Run: headless pygame with SDL's dummy video driver; simulated clock (each Clock.tick advances the game by its frame time, no real sleeping); random seed 0; keys injected as events and as key.get_pressed() state; no mouse input.
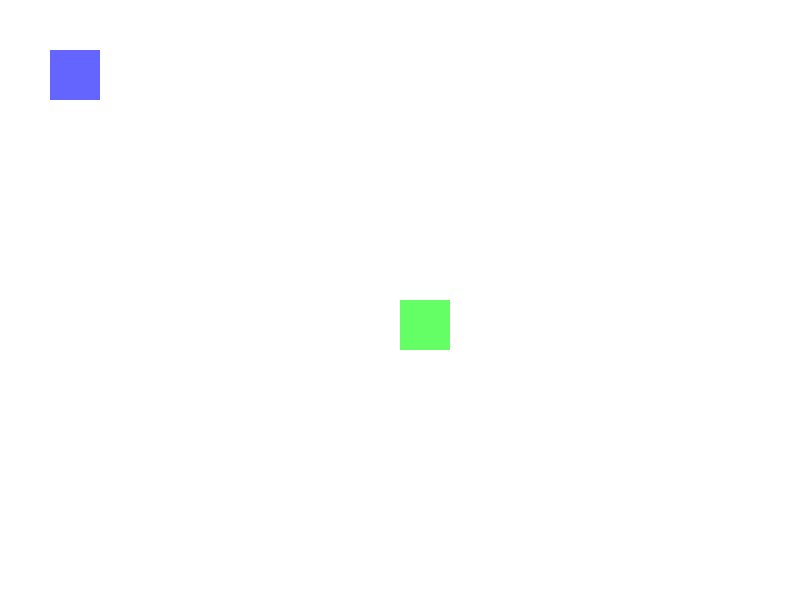
Frame 1 of 4 · flips 1–60 · no input
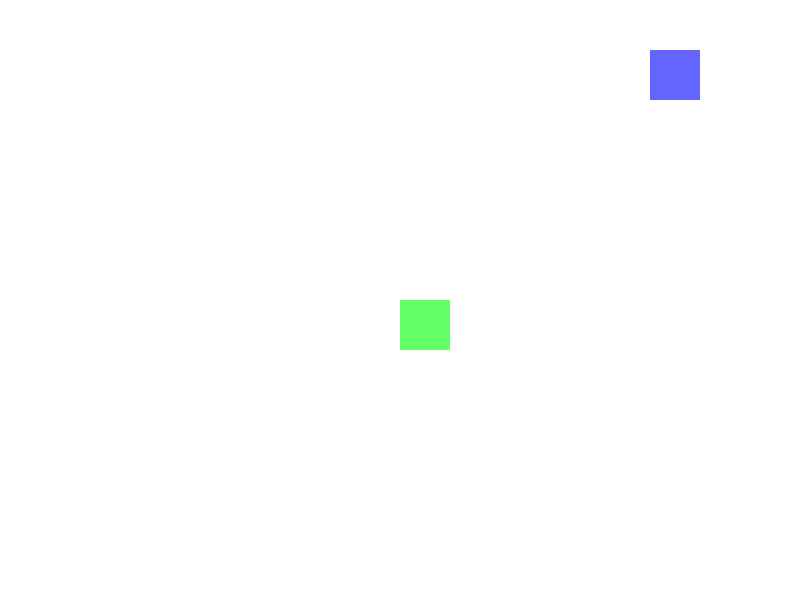
Frame 2 of 4 · flips 61–180 · tapped SPACE, RETURN · held RIGHT (→), D
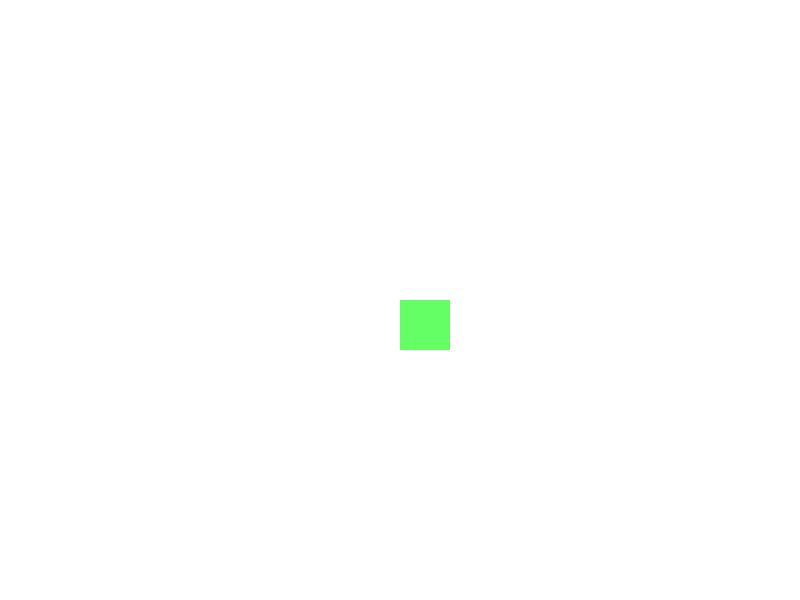
Frame 3 of 4 · flips 181–300 · held DOWN (↓), S
Frame 4 of 4 · flips 301–420 · held LEFT (←), A, UP (↑), W · screen same as frame 1, image omitted

The pygame program that drew these frames:

import pygame

# Ustawienia gry
WIDTH, HEIGHT = 800, 600
FPS = 60

# Kolory
WHITE = (255, 255, 255)
BLUE = (100, 100, 255)
GREEN = (100, 255, 100)

# Inicjalizacja Pygame
pygame.init()
screen = pygame.display.set_mode((WIDTH, HEIGHT))
pygame.display.set_caption("Bajkowa Przygoda")
clock = pygame.time.Clock()

# Gracz
player = pygame.Rect(50, 50, 50, 50)
player_speed = 5

# Przeciwnicy
enemies = [pygame.Rect(400, 300, 50, 50)]

def main_game_loop():
    running = True
    while running:
        for event in pygame.event.get():
            if event.type == pygame.QUIT:
                running = False

        # Ruch gracza
        keys = pygame.key.get_pressed()
        if keys[pygame.K_LEFT]:
            player.x -= player_speed
        if keys[pygame.K_RIGHT]:
            player.x += player_speed
        if keys[pygame.K_UP]:
            player.y -= player_speed
        if keys[pygame.K_DOWN]:
            player.y += player_speed

        # Rysowanie
        screen.fill(WHITE)
        pygame.draw.rect(screen, BLUE, player)
        for enemy in enemies:
            pygame.draw.rect(screen, GREEN, enemy)
        pygame.display.flip()

        clock.tick(FPS)

    pygame.quit()

# Uruchomienie gry
if __name__ == "__main__":
    main_game_loop()
